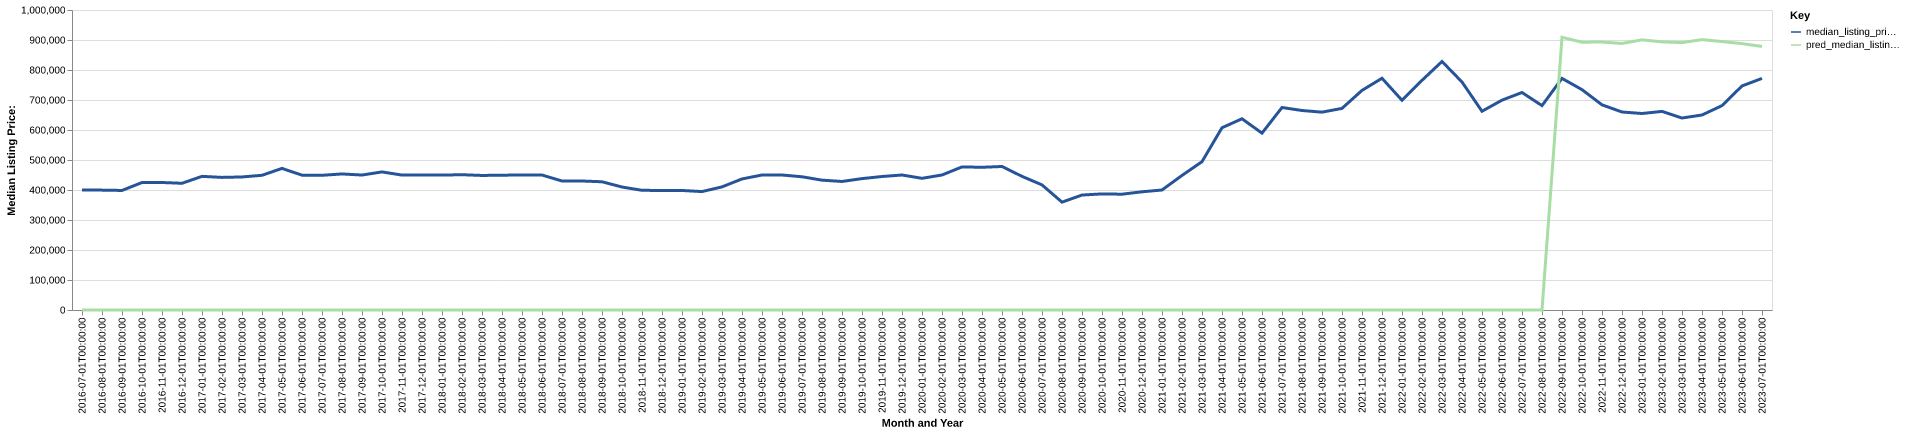

Values plotted in this chart, from the file beside it:
date, time_idx, median_listing_price, thirty_year_interest_rate_five, month, county_name, active_listing_count, median_days_on_market, pred_median_listing_price, month_year
2016-07-01, 0, 399900, 3.72, 7, burnet, tx, 414.0, 87.0, 0, Jul-2016
2016-08-01, 1, 399575, 3.73, 8, burnet, tx, 419.0, 91.0, 0, Aug-2016
2016-09-01, 2, 398500, 3.66, 9, burnet, tx, 404.0, 91.0, 0, Sep-2016
2016-10-01, 3, 424900, 3.64, 10, burnet, tx, 375.0, 103.0, 0, Oct-2016
2016-11-01, 4, 425000, 3.66, 11, burnet, tx, 332.0, 104.0, 0, Nov-2016
2016-12-01, 5, 422400, 3.48, 12, burnet, tx, 305.0, 119.0, 0, Dec-2016
2017-01-01, 6, 445500, 3.45, 1, burnet, tx, 286.0, 124.0, 0, Jan-2017
2017-02-01, 7, 442000, 3.5, 2, burnet, tx, 289.0, 117.0, 0, Feb-2017
2017-03-01, 8, 443500, 3.52, 3, burnet, tx, 306.0, 88.0, 0, Mar-2017
2017-04-01, 9, 449000, 4.03, 4, burnet, tx, 313.0, 63.0, 0, Apr-2017
2017-05-01, 10, 472000, 4.32, 5, burnet, tx, 337.0, 60.0, 0, May-2017
2017-06-01, 11, 449475, 4.2, 6, burnet, tx, 351.0, 58.0, 0, Jun-2017
2017-07-01, 12, 449000, 4.19, 7, burnet, tx, 348.0, 73.0, 0, Jul-2017
2017-08-01, 13, 453500, 4.3, 8, burnet, tx, 338.0, 86.0, 0, Aug-2017
2017-09-01, 14, 449900, 4.1, 9, burnet, tx, 321.0, 99.0, 0, Sep-2017
2017-10-01, 15, 460250, 4.05, 10, burnet, tx, 285.0, 106.0, 0, Oct-2017
2017-11-01, 16, 449725, 3.94, 11, burnet, tx, 278.0, 108.0, 0, Nov-2017
2017-12-01, 17, 449994, 4.03, 12, burnet, tx, 255.0, 102.0, 0, Dec-2017
2018-01-01, 18, 449700, 3.93, 1, burnet, tx, 243.0, 97.0, 0, Jan-2018
2018-02-01, 19, 450975, 3.83, 2, burnet, tx, 242.0, 94.0, 0, Feb-2018
2018-03-01, 20, 448500, 3.94, 3, burnet, tx, 289.0, 66.0, 0, Mar-2018
2018-04-01, 21, 449375, 3.95, 4, burnet, tx, 328.0, 53.0, 0, Apr-2018
2018-05-01, 22, 450000, 3.99, 5, burnet, tx, 339.0, 64.0, 0, May-2018
2018-06-01, 23, 449950, 4.15, 6, burnet, tx, 363.0, 73.0, 0, Jun-2018
2018-07-01, 24, 430000, 4.4, 7, burnet, tx, 376.0, 75.0, 0, Jul-2018
2018-08-01, 25, 430000, 4.46, 8, burnet, tx, 359.0, 84.0, 0, Aug-2018
2018-09-01, 26, 427450, 4.58, 9, burnet, tx, 328.0, 87.0, 0, Sep-2018
2018-10-01, 27, 409975, 4.66, 10, burnet, tx, 335.0, 90.0, 0, Oct-2018
2018-11-01, 28, 398900, 4.62, 11, burnet, tx, 309.0, 95.0, 0, Nov-2018
2018-12-01, 29, 398500, 4.54, 12, burnet, tx, 302.0, 98.0, 0, Dec-2018
2019-01-01, 30, 398450, 4.6, 1, burnet, tx, 280.0, 113.0, 0, Jan-2019
2019-02-01, 31, 394738, 4.72, 2, burnet, tx, 279.0, 108.0, 0, Feb-2019
2019-03-01, 32, 410371, 4.9, 3, burnet, tx, 296.0, 82.0, 0, Mar-2019
2019-04-01, 33, 436900, 4.94, 4, burnet, tx, 317.0, 57.0, 0, Apr-2019
2019-05-01, 34, 449975, 4.75, 5, burnet, tx, 345.0, 60.0, 0, May-2019
2019-06-01, 35, 450000, 4.51, 6, burnet, tx, 359.0, 64.0, 0, Jun-2019
2019-07-01, 36, 444106, 4.41, 7, burnet, tx, 358.0, 67.0, 0, Jul-2019
2019-08-01, 37, 432818, 4.41, 8, burnet, tx, 356.0, 74.0, 0, Aug-2019
2019-09-01, 38, 428420, 4.2, 9, burnet, tx, 355.0, 79.0, 0, Sep-2019
2019-10-01, 39, 437939, 4.14, 10, burnet, tx, 359.0, 82.0, 0, Oct-2019
2019-11-01, 40, 445000, 3.84, 11, burnet, tx, 345.0, 93.0, 0, Nov-2019
2019-12-01, 41, 449975, 3.81, 12, burnet, tx, 312.0, 104.0, 0, Dec-2019
2020-01-01, 42, 438950, 3.75, 1, burnet, tx, 313.0, 99.0, 0, Jan-2020
2020-02-01, 43, 450000, 3.73, 2, burnet, tx, 311.0, 100.0, 0, Feb-2020
2020-03-01, 44, 476975, 3.78, 3, burnet, tx, 321.0, 83.0, 0, Mar-2020
2020-04-01, 45, 475725, 3.75, 4, burnet, tx, 335.0, 72.0, 0, Apr-2020
2020-05-01, 46, 478375, 3.74, 5, burnet, tx, 336.0, 82.0, 0, May-2020
2020-06-01, 47, 445500, 3.72, 6, burnet, tx, 291.0, 88.0, 0, Jun-2020
2020-07-01, 48, 417006, 3.49, 7, burnet, tx, 262.0, 77.0, 0, Jul-2020
2020-08-01, 49, 359500, 3.65, 8, burnet, tx, 241.0, 57.0, 0, Aug-2020
2020-09-01, 50, 383175, 3.33, 9, burnet, tx, 199.0, 60.0, 0, Sep-2020
2020-10-01, 51, 387000, 3.28, 10, burnet, tx, 184.0, 64.0, 0, Oct-2020
2020-11-01, 52, 386000, 3.21, 11, burnet, tx, 167.0, 69.0, 0, Nov-2020
2020-12-01, 53, 394000, 3.07, 12, burnet, tx, 143.0, 74.0, 0, Dec-2020
2021-01-01, 54, 399990, 2.99, 1, burnet, tx, 111.0, 88.0, 0, Jan-2021
2021-02-01, 55, 448500, 2.93, 2, burnet, tx, 95.0, 53.0, 0, Feb-2021
2021-03-01, 56, 494450, 2.88, 3, burnet, tx, 98.0, 43.0, 0, Mar-2021
2021-04-01, 57, 607500, 2.84, 4, burnet, tx, 91.0, 32.0, 0, Apr-2021
2021-05-01, 58, 637450, 2.71, 5, burnet, tx, 99.0, 29.0, 0, May-2021
2021-06-01, 59, 589500, 2.79, 6, burnet, tx, 115.0, 29.0, 0, Jun-2021
... 25 more rows
